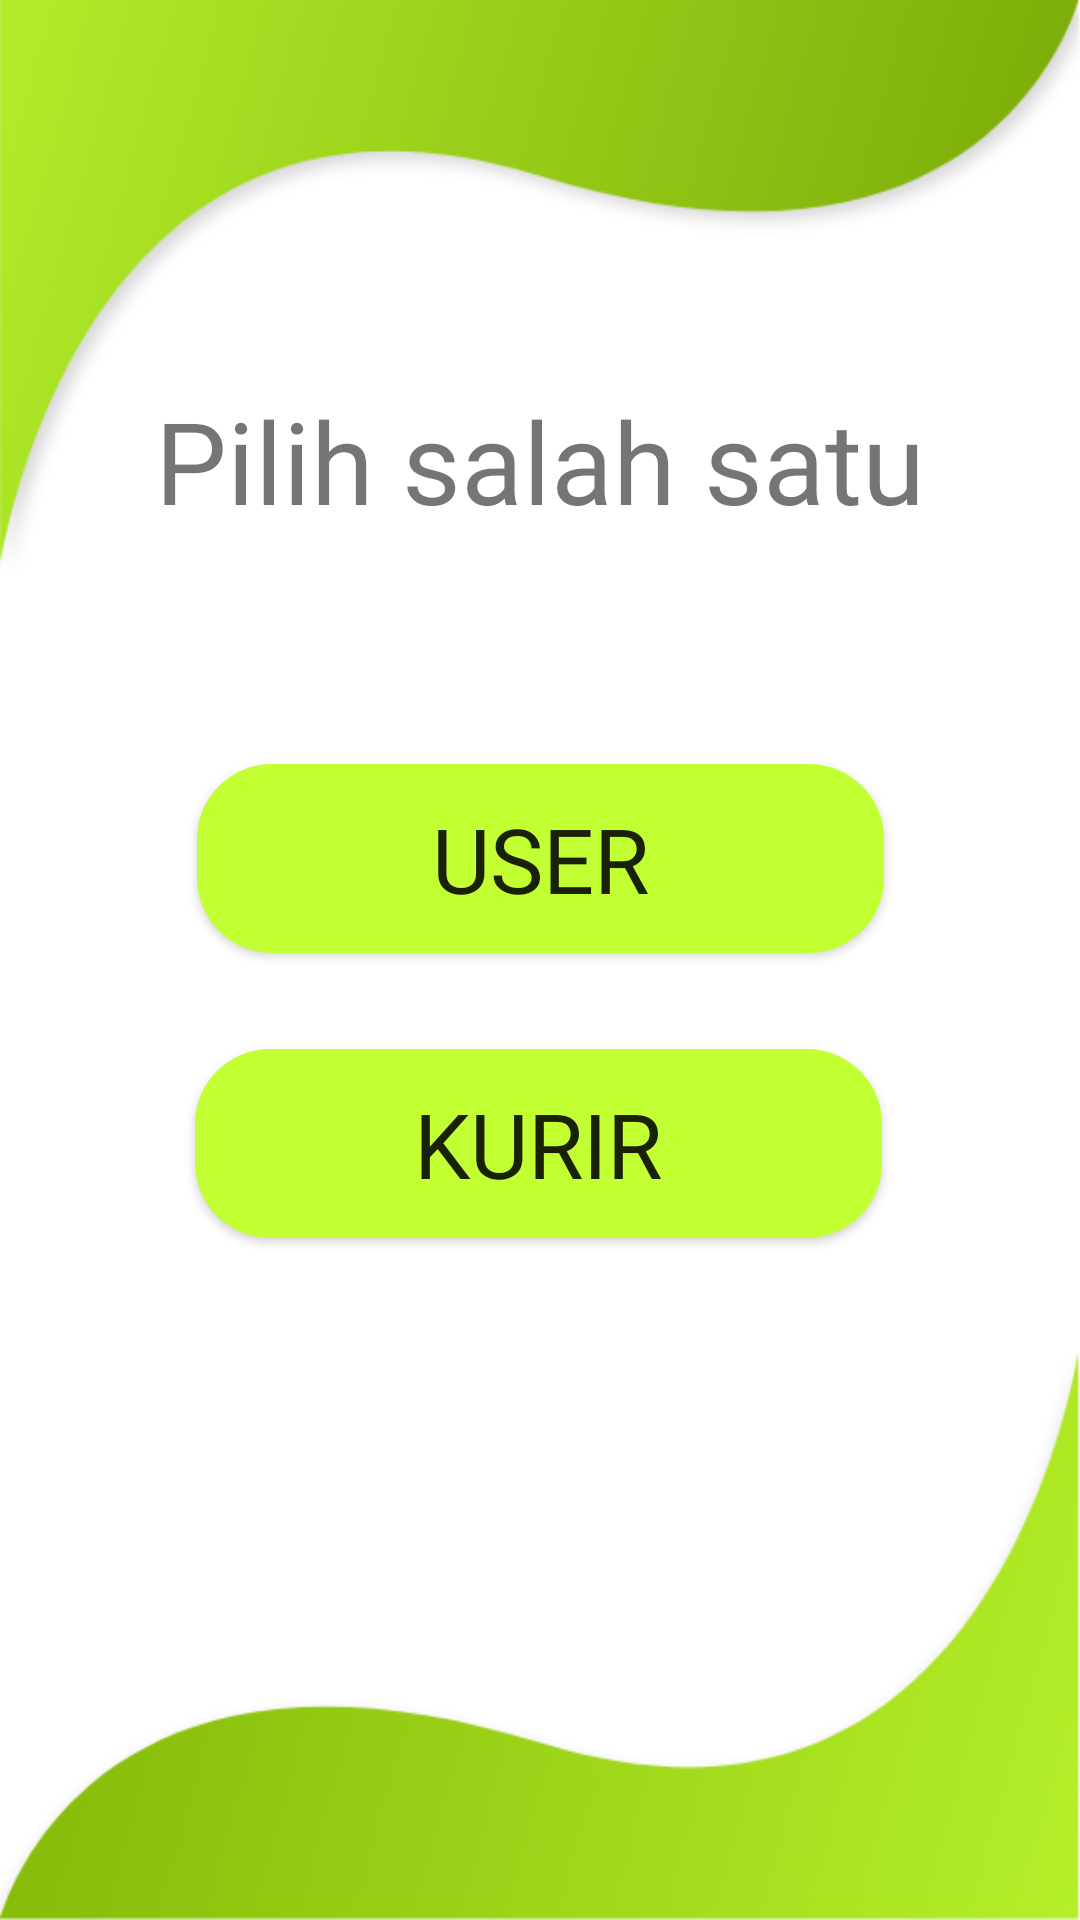

Write the Android layout XML for this screen, with the resource values it uses.
<!-- AndroidManifest.xml: application theme AppTheme -->
<!-- res/layout/status_choice.xml -->
<?xml version="1.0" encoding="utf-8"?>
<androidx.constraintlayout.widget.ConstraintLayout xmlns:android="http://schemas.android.com/apk/res/android"
    xmlns:app="http://schemas.android.com/apk/res-auto"
    xmlns:tools="http://schemas.android.com/tools"
    android:layout_width="match_parent"
    android:layout_height="match_parent"
    android:background="@drawable/regist">

    <TextView
        android:id="@+id/txtPilih"
        android:layout_width="match_parent"
        android:layout_height="wrap_content"
        android:layout_marginTop="128dp"
        android:fontFamily="@font/montserrat"
        android:text="Pilih salah satu"
        android:textAlignment="center"
        android:textSize="38sp"
        app:layout_constraintTop_toTopOf="parent"
        tools:layout_editor_absoluteX="16dp" />


    <Button
        android:id="@+id/btnKurir"
        android:layout_width="229dp"
        android:layout_height="63dp"
        android:layout_marginStart="8dp"
        android:layout_marginTop="8dp"
        android:layout_marginEnd="8dp"
        android:layout_marginBottom="8dp"
        android:background="@drawable/btn_rounded"
        android:fontFamily="@font/montserrat"
        android:onClick="onRadioButtonClicked"
        android:text="Kurir"
        android:textAlignment="center"
        android:textSize="30sp"
        app:layout_constraintBottom_toBottomOf="parent"
        app:layout_constraintEnd_toEndOf="parent"
        app:layout_constraintHorizontal_bias="0.497"
        app:layout_constraintStart_toStartOf="parent"
        app:layout_constraintTop_toBottomOf="@+id/btnUser"
        app:layout_constraintVertical_bias="0.099" />

    <Button
        android:id="@+id/btnUser"
        android:layout_width="229dp"
        android:layout_height="63dp"
        android:layout_marginStart="8dp"
        android:layout_marginTop="76dp"
        android:layout_marginEnd="8dp"
        android:background="@drawable/btn_rounded"
        android:fontFamily="@font/montserrat"
        android:onClick="onRadioButtonClicked"
        android:text="User"
        android:textAlignment="center"
        android:textSize="30sp"
        app:layout_constraintEnd_toEndOf="parent"
        app:layout_constraintStart_toStartOf="parent"
        app:layout_constraintTop_toBottomOf="@+id/txtPilih" />

</androidx.constraintlayout.widget.ConstraintLayout>
<!-- resources referenced by this layout -->
<resources>
  <!-- drawable btn_rounded (drawable) -->
  <?xml version="1.0" encoding="utf-8"?>
  <shape xmlns:android="http://schemas.android.com/apk/res/android">
      <solid android:color="#C2FF33"/>
      <corners android:radius="25dp"/>
  </shape>
  <!-- drawable regist: png bitmap (drawable, 73379 bytes) -->
  <style name="AppTheme" parent="Theme.AppCompat.Light.NoActionBar">
          
          <item name="colorPrimary">@color/colorPrimary</item>
          <item name="colorPrimaryDark">@color/colorPrimaryDark</item>
          <item name="colorAccent">@color/colorAccent</item>
      </style>
  <color name="colorPrimary">#C2FF33</color>
  <color name="colorPrimaryDark">#73A203</color>
  <color name="colorAccent">#D81B60</color>
</resources>
